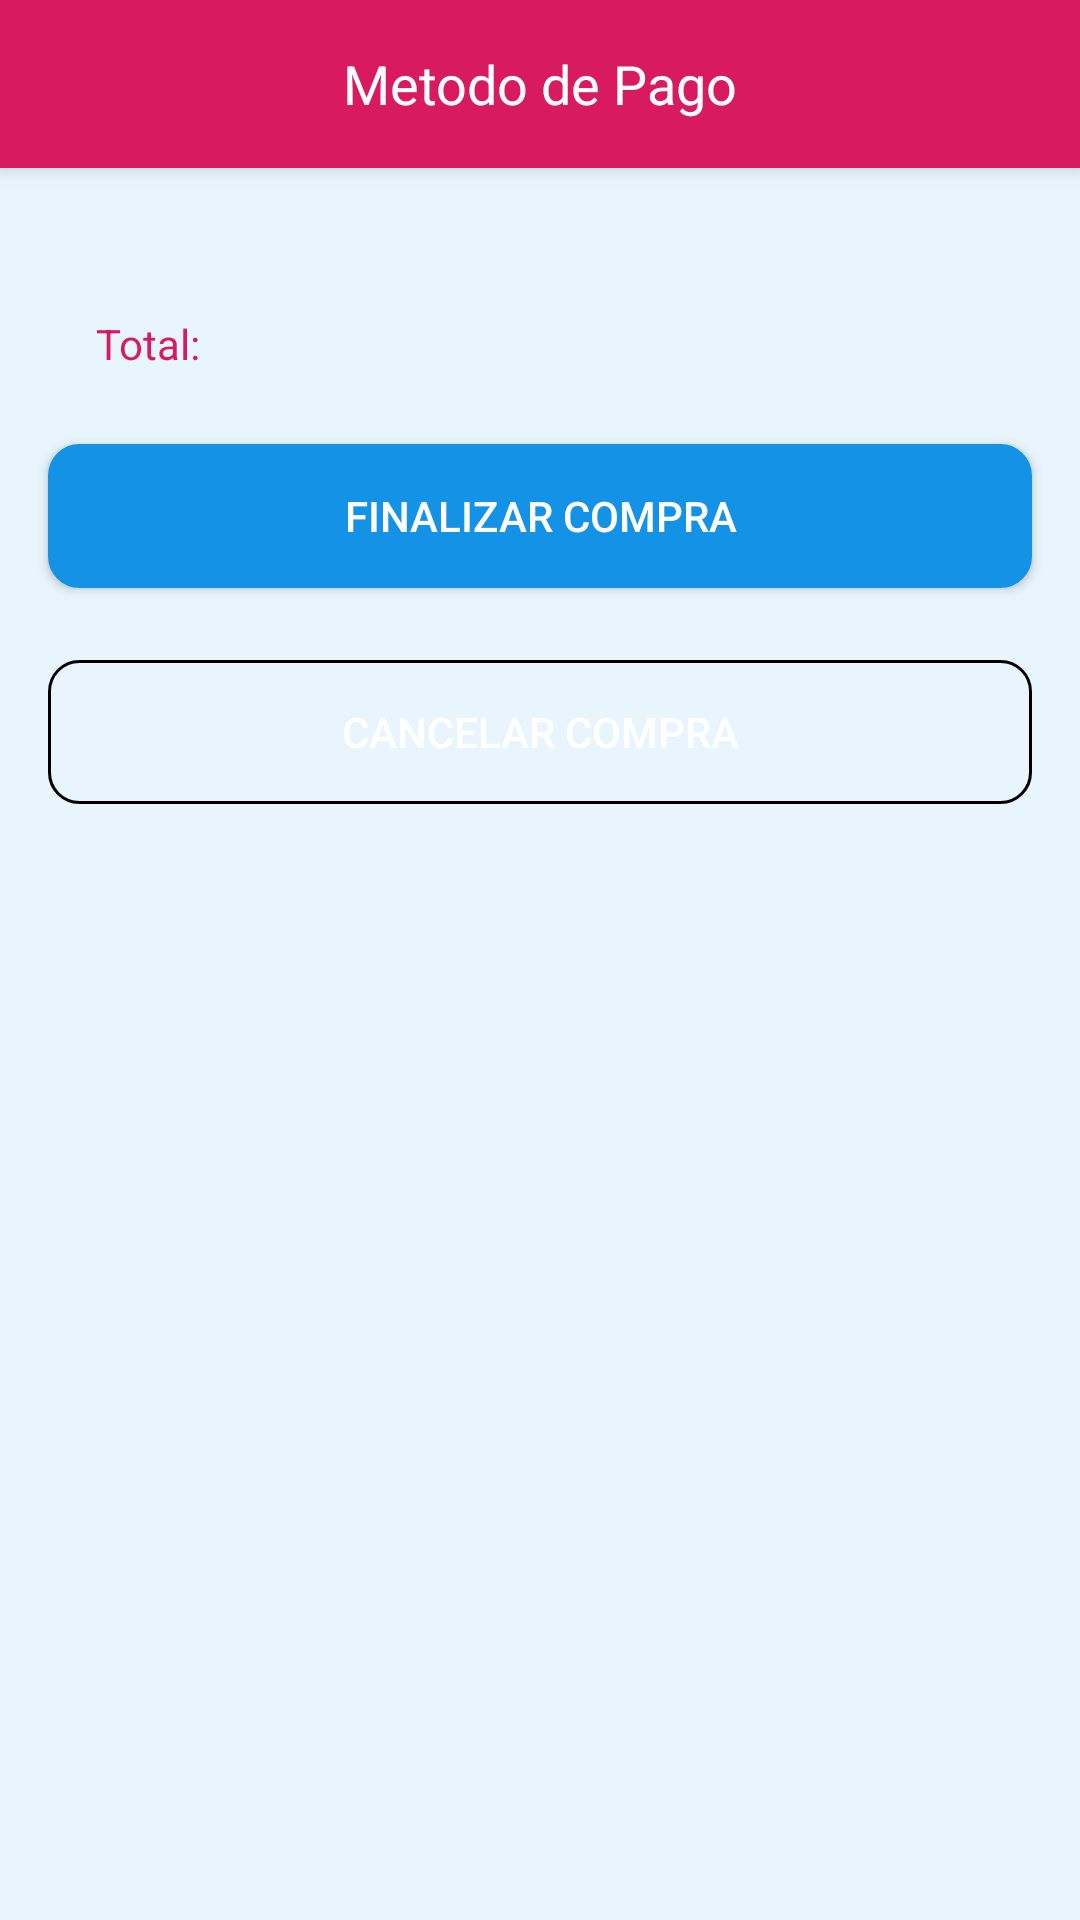

Layout XML and referenced resources for this Android screen:
<!-- AndroidManifest.xml: application theme AppTheme -->
<!-- res/layout/confirm_order_layout.xml -->
<?xml version="1.0" encoding="utf-8"?>
<androidx.coordinatorlayout.widget.CoordinatorLayout xmlns:android="http://schemas.android.com/apk/res/android"
        xmlns:app="http://schemas.android.com/apk/res-auto"
        xmlns:tools="http://schemas.android.com/tools"
        android:id="@+id/cartContent"
        android:layout_width="match_parent"
        android:layout_height="match_parent"
        android:background="@color/background_color"
        android:fitsSystemWindows="true"
        tools:context="com.example.mocks.LogInActivity">

    <com.google.android.material.appbar.AppBarLayout
            android:layout_width="match_parent"
            android:layout_height="wrap_content">

        <androidx.appcompat.widget.Toolbar
                android:id="@+id/toolbar"
                android:layout_width="match_parent"
                android:layout_height="wrap_content"
                android:layout_weight="1"
                android:background="?attr/colorPrimaryDark"
                android:minHeight="?attr/actionBarSize"
                android:theme="@style/ThemeOverlay.AppCompat.Dark.ActionBar">

            <TextView
                    android:id="@+id/toolbar_title"
                    android:layout_width="wrap_content"
                    android:layout_height="wrap_content"
                    android:layout_gravity="center"
                    android:text="Metodo de Pago"
                    android:textColor="@color/white"
                    android:textSize="18sp" />

        </androidx.appcompat.widget.Toolbar>
    </com.google.android.material.appbar.AppBarLayout>

    <LinearLayout
            android:layout_width="match_parent"
            android:layout_height="wrap_content"
            android:layout_marginTop="55dp" >

        <ScrollView
                android:layout_width="match_parent"
                android:layout_height="wrap_content">

            <androidx.constraintlayout.widget.ConstraintLayout
                    android:layout_width="match_parent"
                    android:layout_height="wrap_content"
                    app:layout_constraintEnd_toEndOf="parent"
                    app:layout_constraintStart_toStartOf="parent">

                <androidx.recyclerview.widget.RecyclerView
                        android:id="@+id/productList"
                        tools:itemCount="5"
                        tools:listitem="@layout/product_review_row"
                        android:layout_marginStart="32dp"
                        android:layout_marginEnd="32dp"
                        app:layout_constraintTop_toTopOf="parent"
                        android:layout_width="match_parent"
                        android:layout_height="wrap_content"/>

                <View
                        android:id="@+id/productListSeparator"
                        android:layout_width="match_parent"
                        android:layout_height="2dp"
                        android:layout_marginTop="24dp"
                        android:layout_marginBottom="24dp"
                        android:layout_marginStart="16dp"
                        android:layout_marginEnd="16dp"
                        android:background="@color/gray"
                        app:layout_constraintStart_toStartOf="parent"
                        app:layout_constraintEnd_toEndOf="parent"
                        app:layout_constraintTop_toBottomOf="@id/productList"/>

                <androidx.appcompat.widget.AppCompatTextView
                        android:id="@+id/totalLabel"
                        android:layout_width="0dp"
                        android:layout_height="wrap_content"
                        android:text="Total:"
                        android:textColor="@color/colorAccent"
                        android:layout_marginStart="32dp"
                        android:layout_marginTop="24dp"
                        app:layout_constraintStart_toStartOf="parent"
                        app:layout_constraintEnd_toStartOf="@id/totalText"
                        app:layout_constraintTop_toBottomOf="@id/productListSeparator"/>

                <androidx.appcompat.widget.AppCompatTextView
                        android:id="@+id/totalText"
                        android:layout_width="wrap_content"
                        tools:text="$200.00 MXN"
                        android:layout_height="wrap_content"
                        android:layout_marginTop="24dp"
                        android:layout_marginEnd="32dp"
                        app:layout_constraintEnd_toEndOf="parent"
                        app:layout_constraintTop_toBottomOf="@id/productListSeparator"/>

                <Button
                        android:id="@+id/finishProcess"
                        android:layout_width="0dp"
                        android:layout_height="wrap_content"
                        android:layout_marginStart="16dp"
                        android:layout_marginTop="24dp"
                        android:layout_marginEnd="16dp"
                        android:background="@drawable/blue_buttom"
                        android:text="Finalizar compra"
                        android:textColor="@color/white"
                        app:layout_constraintEnd_toEndOf="parent"
                        app:layout_constraintStart_toStartOf="parent"
                        app:layout_constraintTop_toBottomOf="@+id/totalLabel" />

                <Button
                        android:id="@+id/cancelProcess"
                        android:layout_width="0dp"
                        android:layout_height="wrap_content"
                        android:layout_marginStart="16dp"
                        android:layout_marginTop="24dp"
                        android:layout_marginEnd="16dp"
                        android:background="@drawable/red_buttom"
                        android:text="Cancelar compra"
                        android:layout_marginBottom="16dp"
                        android:textColor="@color/white"
                        app:layout_constraintEnd_toEndOf="parent"
                        app:layout_constraintStart_toStartOf="parent"
                        app:layout_constraintTop_toBottomOf="@+id/finishProcess" />

                <View
                        android:layout_width="match_parent"
                        app:layout_constraintStart_toEndOf="parent"
                        app:layout_constraintStart_toStartOf="parent"
                        app:layout_constraintTop_toBottomOf="@id/cancelProcess"
                        android:layout_height="16dp" />

            </androidx.constraintlayout.widget.ConstraintLayout>

        </ScrollView>

    </LinearLayout>

</androidx.coordinatorlayout.widget.CoordinatorLayout>
<!-- res/layout/product_review_row.xml (included above) -->
<?xml version="1.0" encoding="utf-8"?>
<androidx.constraintlayout.widget.ConstraintLayout
        xmlns:android="http://schemas.android.com/apk/res/android"
        xmlns:app="http://schemas.android.com/apk/res-auto"
        xmlns:tools="http://schemas.android.com/tools"
        android:layout_marginTop="10dp"
        android:id="@+id/productItem"
        android:layout_width="match_parent"
        android:layout_height="wrap_content">

    <TextView
            android:id="@+id/packageName"
            android:layout_width="0dp"
            android:layout_height="wrap_content"
            android:layout_marginTop="4dp"
            android:layout_marginEnd="8dp"
            android:layout_marginBottom="4dp"
            android:textColor="@color/colorAccent"
            app:layout_constraintBottom_toBottomOf="parent"
            app:layout_constraintEnd_toStartOf="@+id/packagePrice"
            app:layout_constraintStart_toStartOf="parent"
            app:layout_constraintTop_toTopOf="parent"
            tools:text="Nombre del Paquete" />

    <TextView
            android:id="@+id/packagePrice"
            android:layout_width="wrap_content"
            android:layout_height="wrap_content"
            android:layout_marginTop="4dp"
            android:layout_marginBottom="4dp"
            app:layout_constraintBottom_toBottomOf="parent"
            app:layout_constraintEnd_toEndOf="parent"
            app:layout_constraintTop_toTopOf="parent"
            tools:text="$100.00 MXN" />


</androidx.constraintlayout.widget.ConstraintLayout>
<!-- resources referenced by this layout -->
<resources>
  <color name="background_color">#e8f5fd</color>
  <color name="colorAccent">#D81B60</color>
  <color name="white">#FFFFFF</color>
  <!-- drawable blue_buttom (drawable) -->
  <?xml version="1.0" encoding="utf-8"?>
  <selector xmlns:android="http://schemas.android.com/apk/res/android">
      <item android:state_pressed="true" >
          <shape android:shape="rectangle"  >
              <corners android:radius="10dip" />
              <stroke android:width="1dip" android:color="@color/blue"  />
              <gradient android:angle="-90" android:startColor="@color/blue" android:endColor="@color/blue"  />
          </shape>
      </item>
      <item android:state_focused="true">
          <shape android:shape="rectangle"  >
              <corners android:radius="10dip" />
              <stroke android:width="1dip" android:color="@color/blue"  />
              <solid android:color="@color/blue" />
          </shape>
      </item>
      <item >
          <shape android:shape="rectangle"  >
              <corners android:radius="10dip" />
              <stroke android:width="1dip" android:color="@color/blue"  />
              <gradient android:angle="-90" android:startColor="@color/blue"  android:endColor="@color/blue"  />
          </shape>
      </item>
  </selector>
  <!-- drawable red_buttom (drawable) -->
  <?xml version="1.0" encoding="utf-8"?>
  <selector xmlns:android="http://schemas.android.com/apk/res/android">
      <item android:state_pressed="true" >
          <shape android:shape="rectangle"  >
              <corners android:radius="10dip" />
              <stroke android:width="1dip" android:color="@color/red"  />
              <gradient android:angle="-90" android:startColor="@color/red" android:endColor="@color/red"  />
          </shape>
      </item>
      <item android:state_focused="true">
          <shape android:shape="rectangle"  >
              <corners android:radius="10dip" />
              <stroke android:width="1dip" android:color="@color/red"  />
              <solid android:color="@color/red" />
          </shape>
      </item>
      <item >
          <shape android:shape="rectangle"  >
              <corners android:radius="10dip" />
              <stroke android:width="1dip" android:color="@color/red"  />
              <gradient android:angle="-90" android:startColor="@color/red"  android:endColor="@color/red"  />
          </shape>
      </item>
  
  </selector>
  <style name="AppTheme" parent="Theme.AppCompat.Light.NoActionBar">
          
          <item name="colorPrimary">@color/blue</item>
          <item name="colorPrimaryDark">@color/colorAccent</item>
          <item name="colorAccent">@color/colorAccent</item>
      </style>
  <color name="blue">#1493e6</color>
</resources>
